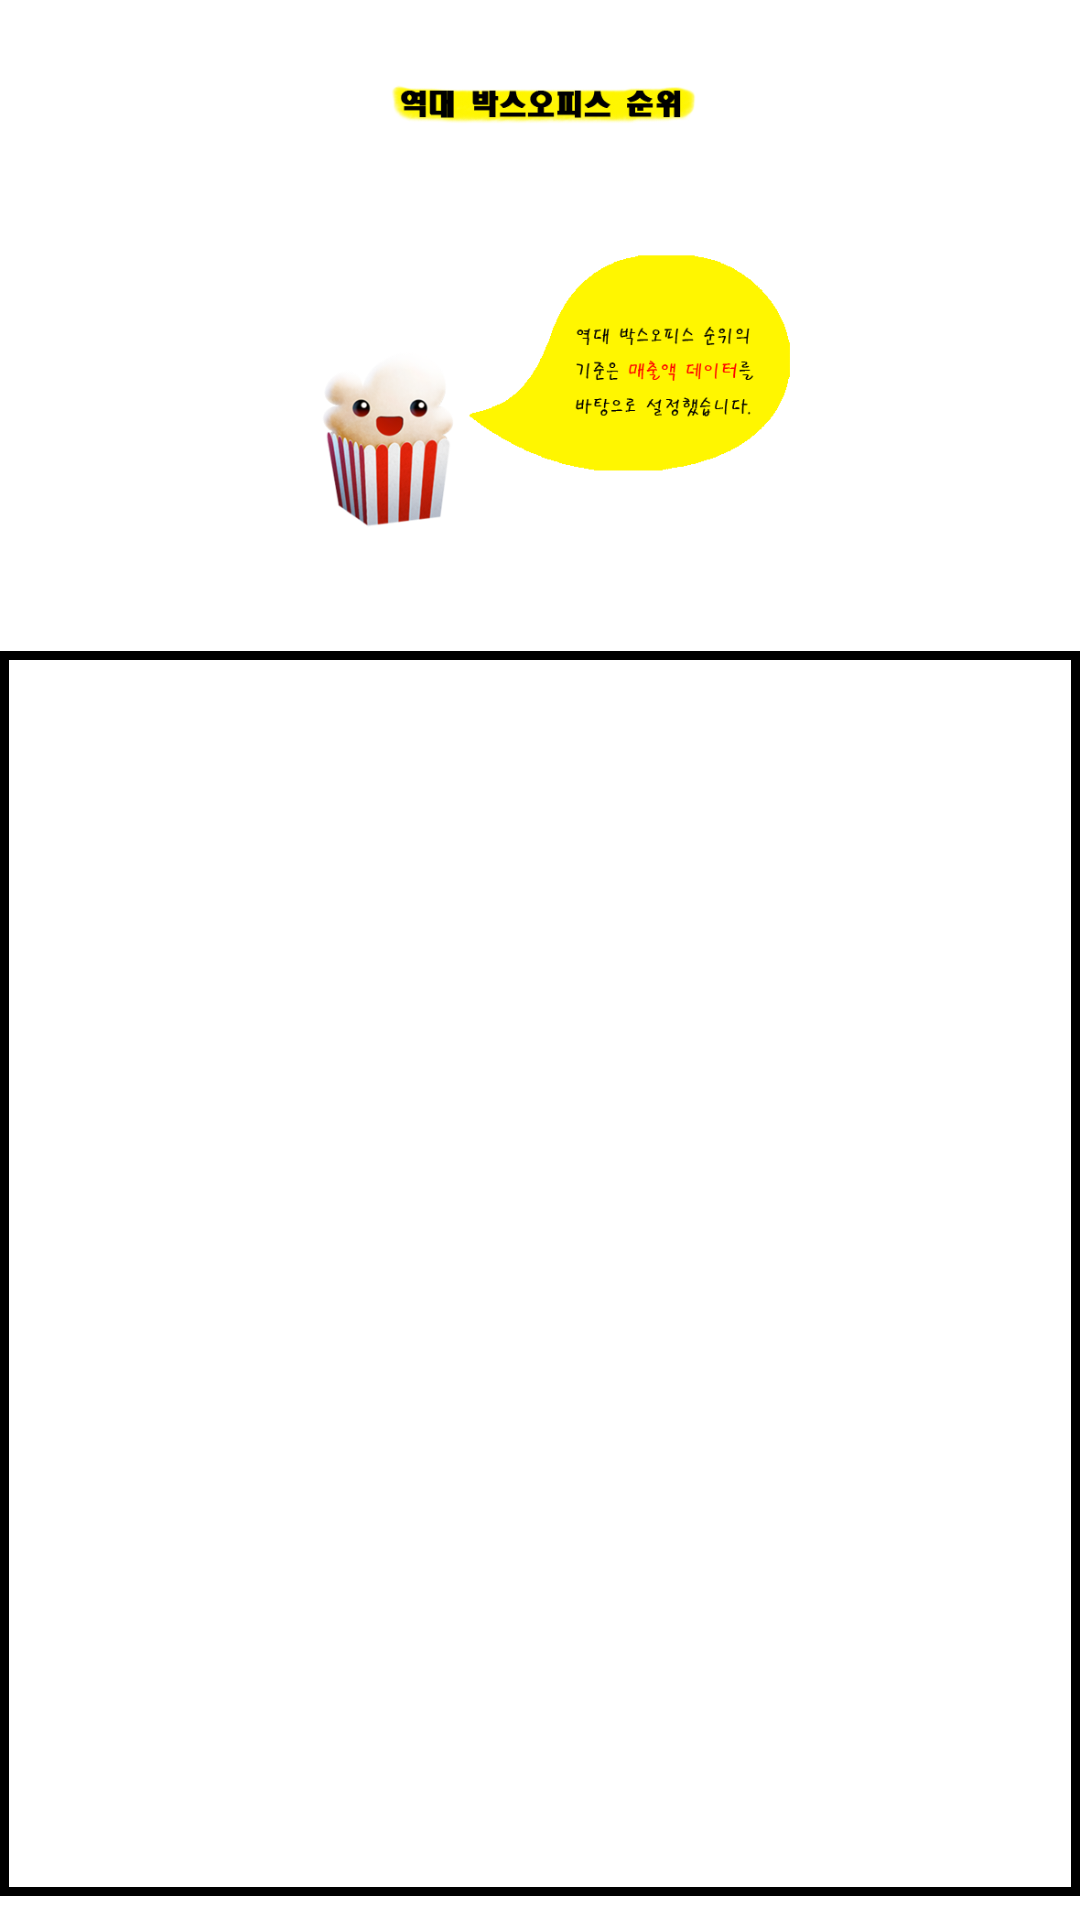

Android layout source for this screen:
<!-- AndroidManifest.xml: application theme AppTheme -->
<!-- res/layout/activity_sub.xml -->
<?xml version="1.0" encoding="utf-8"?>
<android.support.constraint.ConstraintLayout xmlns:android="http://schemas.android.com/apk/res/android"
    xmlns:app="http://schemas.android.com/apk/res-auto"
    xmlns:tools="http://schemas.android.com/tools"
    android:layout_width="match_parent"
    android:layout_height="match_parent"
    tools:context="kr.ac.hallym.ubimovie.Sub">

    <ImageView
        android:id="@+id/imageView3"
        android:layout_width="wrap_content"
        android:layout_height="209dp"
        app:layout_constraintEnd_toEndOf="parent"
        app:layout_constraintStart_toStartOf="parent"
        app:layout_constraintTop_toTopOf="parent"
        app:srcCompat="@drawable/menuone" />

    <ListView
        android:id="@+id/subItem"
        android:layout_width="0dp"
        android:layout_height="0dp"
        android:layout_marginBottom="8dp"
        android:layout_marginTop="8dp"
        android:background="@drawable/buttondesin"
        app:layout_constraintBottom_toBottomOf="parent"
        app:layout_constraintEnd_toEndOf="parent"
        app:layout_constraintStart_toStartOf="parent"
        app:layout_constraintTop_toBottomOf="@+id/imageView3" />
</android.support.constraint.ConstraintLayout>
<!-- resources referenced by this layout -->
<resources>
  <!-- drawable buttondesin (drawable) -->
  <?xml version="1.0" encoding="utf-8"?>
  <shape
          xmlns:android="http://schemas.android.com/apk/res/android"
          android:shape="rectangle">
  
          
          <solid android:color="#00ff0000" />
  
          
          <padding
              android:bottom="8dp"
              android:left="8dp"
              android:right="8dp"
              android:top="8dp" />
  
          
          <stroke
              android:width="3dp"
              android:color="@android:color/black" />
  
  </shape>
  <!-- drawable menuone: png bitmap (drawable, 69684 bytes) -->
  <style name="AppTheme" parent="Theme.AppCompat.Light.NoActionBar">
          
          <item name="colorPrimary">@color/colorPrimary</item>
          <item name="colorPrimaryDark">@color/colorPrimaryDark</item>
          <item name="colorAccent">@color/colorAccent</item>
          <item name="android:windowBackground">@drawable/backgroundandroid</item>
          <item name="android:textColorPrimary">@color/breack</item>
      </style>
  <color name="colorPrimary">#ffffff</color>
  <color name="colorPrimaryDark">#b7b7b7</color>
  <color name="colorAccent">#FF4081</color>
  <color name="breack">#000000</color>
</resources>
